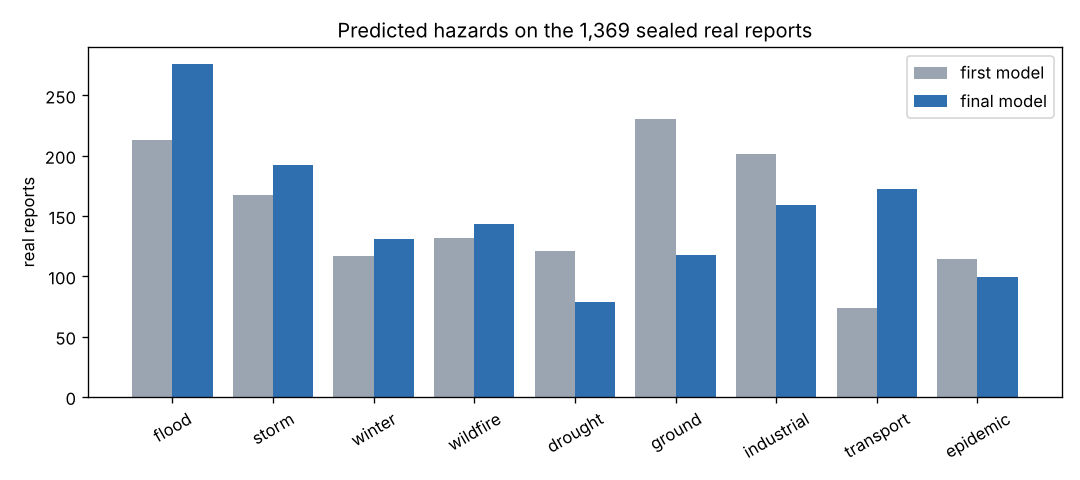

Values plotted in this chart, from the file beside it:
hazard, real_reports_predicted
flood, 276
storm, 192
winter, 131
wildfire, 143
drought, 79
ground, 118
industrial, 159
transport, 172
epidemic, 99
